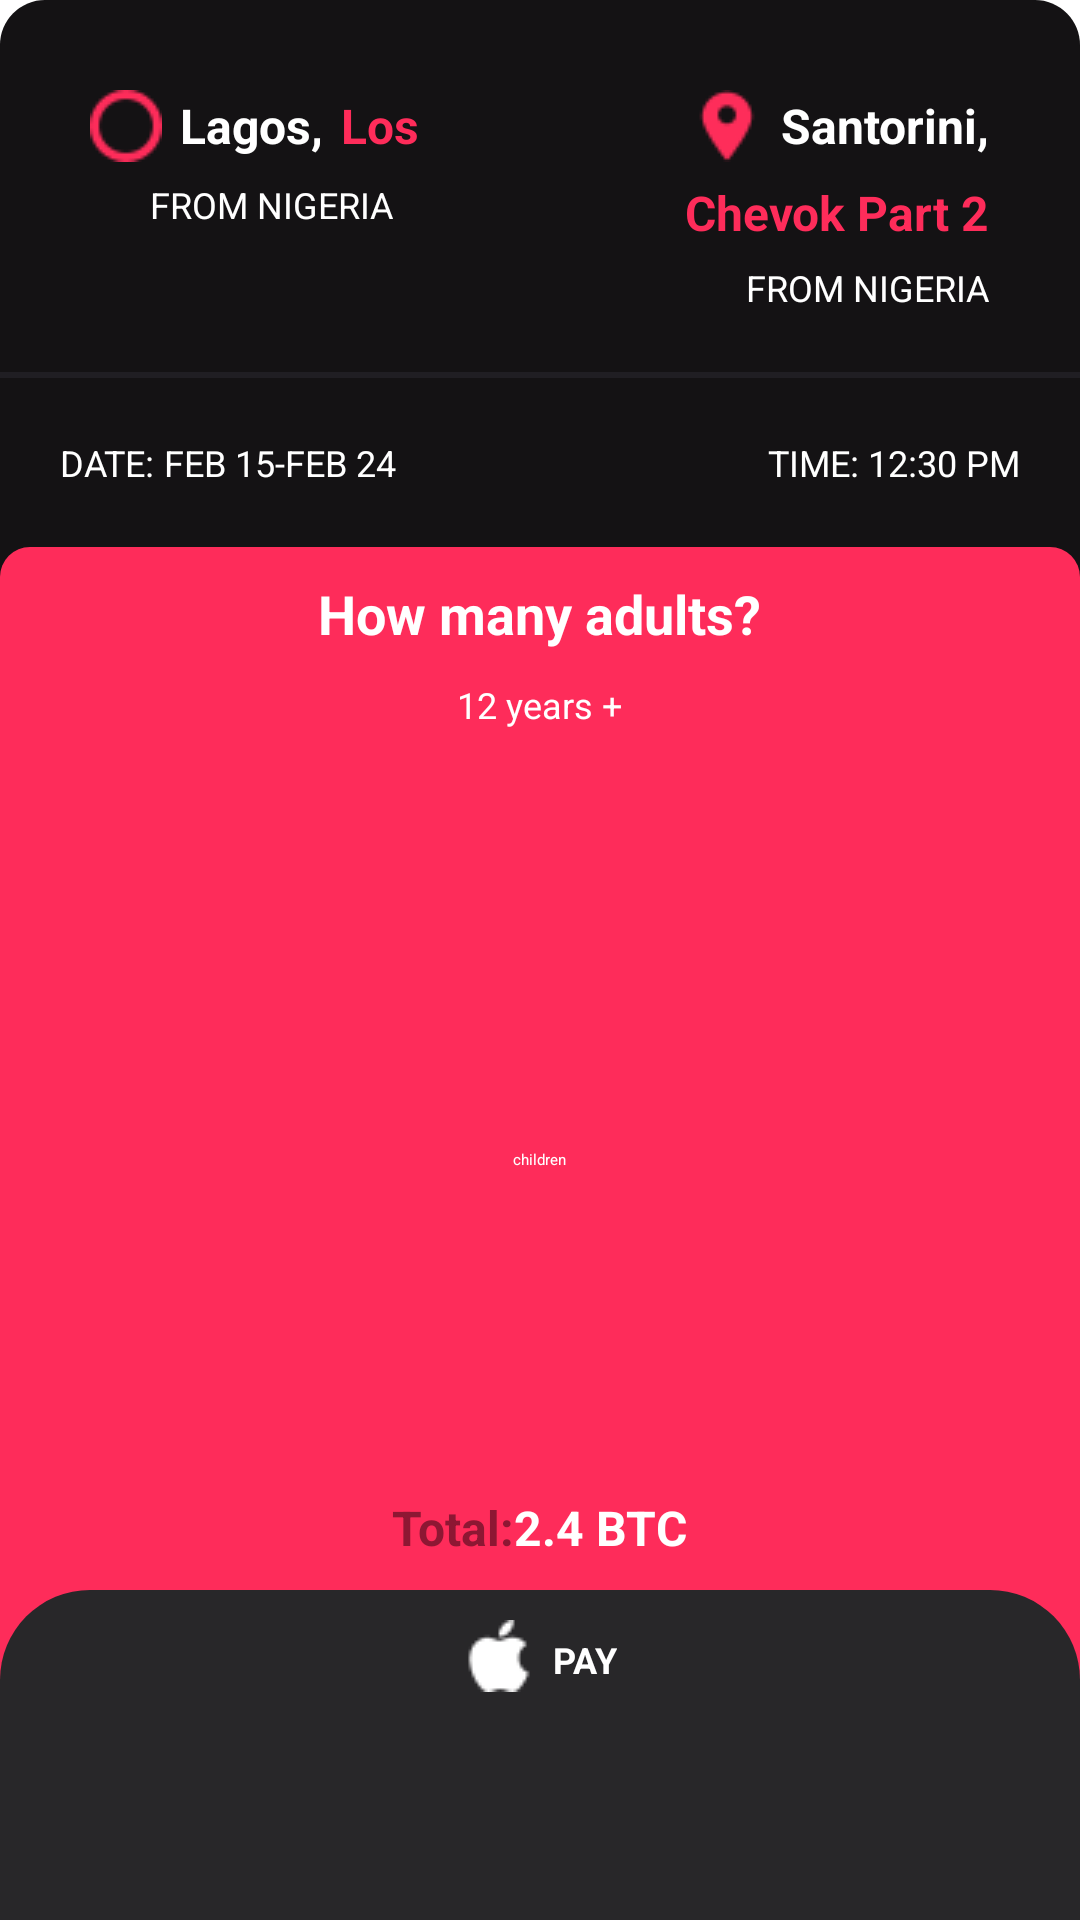

Android layout source for this screen:
<!-- AndroidManifest.xml: application theme Theme.Assignment -->
<!-- res/layout/fragment_seats_bottom_sheet.xml -->
<?xml version="1.0" encoding="utf-8"?>
<layout xmlns:android="http://schemas.android.com/apk/res/android"
    xmlns:tools="http://schemas.android.com/tools">

    <data>

    </data>

    <RelativeLayout
        android:layout_width="match_parent"
        android:layout_height="match_parent"
        android:id="@+id/seats_bottom_sheet"
        android:background="@drawable/fragment_background"
        tools:context=".fragment.SeatsBottomSheetFragment">

        <LinearLayout
            android:id="@+id/from"
            android:layout_width="wrap_content"
            android:layout_height="wrap_content"
            android:layout_alignParentTop="true"
            android:layout_alignParentStart="true"
            android:gravity="center"
            android:layout_marginStart="30dp"
            android:layout_marginTop="30dp"
            android:orientation="horizontal">

            <ImageView
                android:layout_width="wrap_content"
                android:layout_height="wrap_content"
                android:src="@drawable/rec" />

            <TextView
                android:layout_width="wrap_content"
                android:layout_height="wrap_content"
                android:text="Lagos,"
                android:textColor="@color/white"
                android:textSize="16sp"
                android:textStyle="bold"
                android:layout_marginStart="6dp" />

            <TextView
                android:layout_width="wrap_content"
                android:layout_height="wrap_content"
                android:textColor="#fe2c5a"
                android:text="Los"
                android:textSize="16sp"
                android:textStyle="bold"
                android:layout_marginStart="6dp" />
        </LinearLayout>

        <TextView
            android:layout_width="wrap_content"
            android:layout_height="wrap_content"
            android:text="FROM NIGERIA"
            android:layout_alignParentStart="true"
            android:layout_marginTop="6dp"
            android:textColor="@color/white"
            android:textSize="12sp"
            android:layout_below="@+id/from"
            android:layout_marginStart="50dp" />

        <LinearLayout
            android:id="@+id/going"
            android:layout_width="wrap_content"
            android:layout_height="wrap_content"
            android:layout_alignParentTop="true"
            android:layout_alignParentEnd="true"
            android:gravity="center"
            android:layout_marginEnd="30dp"
            android:layout_marginTop="30dp"
            android:orientation="horizontal">

            <ImageView
                android:layout_width="wrap_content"
                android:layout_height="wrap_content"
                android:src="@drawable/map" />

            <TextView
                android:layout_width="wrap_content"
                android:layout_height="wrap_content"
                android:text="Santorini,"
                android:textColor="@color/white"
                android:textSize="16sp"
                android:textStyle="bold"
                android:layout_marginStart="6dp" />
        </LinearLayout>

        <TextView
            android:id="@+id/place_text"
            android:layout_width="wrap_content"
            android:layout_height="wrap_content"
            android:layout_below="@id/going"
            android:layout_alignParentEnd="true"
            android:layout_marginEnd="30dp"
            android:layout_marginTop="6dp"
            android:textColor="#fe2c5a"
            android:text="Chevok Part 2"
            android:textSize="16sp"
            android:textStyle="bold" />

        <TextView
            android:id="@+id/place_text2"
            android:layout_width="wrap_content"
            android:layout_height="wrap_content"
            android:text="FROM NIGERIA"
            android:layout_alignParentEnd="true"
            android:layout_marginTop="6dp"
            android:textColor="@color/white"
            android:textSize="12sp"
            android:layout_below="@+id/place_text"
            android:layout_marginEnd="30dp" />

        <View
            android:id="@+id/devider"
            android:layout_width="match_parent"
            android:layout_height="2dp"
            android:layout_below="@id/place_text2"
            android:background="#201e23"
            android:layout_marginTop="20dp"
            android:layout_centerHorizontal="true" />

        <LinearLayout
            android:layout_width="wrap_content"
            android:layout_height="wrap_content"
            android:layout_below="@id/devider"
            android:layout_alignParentStart="true"
            android:orientation="horizontal"
            android:layout_marginTop="20dp"
            android:layout_marginStart="20dp"
            android:gravity="center">

            <TextView
                android:layout_width="wrap_content"
                android:layout_height="wrap_content"
                android:text="DATE: "
                android:textColor="@color/white"
                android:textSize="12sp" />

            <TextView
                android:layout_width="wrap_content"
                android:layout_height="wrap_content"
                android:text="FEB 15-FEB 24"
                android:textColor="@color/white"
                android:textSize="12sp" />

        </LinearLayout>

        <LinearLayout
            android:id="@+id/time"
            android:layout_width="wrap_content"
            android:layout_height="wrap_content"
            android:layout_below="@id/devider"
            android:layout_alignParentEnd="true"
            android:orientation="horizontal"
            android:layout_marginTop="20dp"
            android:layout_marginEnd="20dp"
            android:gravity="center">

            <TextView
                android:layout_width="wrap_content"
                android:layout_height="wrap_content"
                android:text="TIME: "
                android:textColor="@color/white"
                android:textSize="12sp" />

            <TextView
                android:layout_width="wrap_content"
                android:layout_height="wrap_content"
                android:text="12:30 PM"
                android:textColor="@color/white"
                android:textSize="12sp" />

        </LinearLayout>

        <LinearLayout
            android:id="@+id/seats_select"
            android:layout_width="match_parent"
            android:layout_height="match_parent"
            android:layout_below="@id/time"
            android:layout_centerHorizontal="true"
            android:layout_marginTop="20dp"
            android:background="@drawable/select_layout_background"
            android:orientation="vertical"
            android:gravity="center_horizontal">

            <TextView
                android:layout_width="wrap_content"
                android:layout_height="wrap_content"
                android:layout_marginTop="10dp"
                android:text="How many adults?"
                android:textSize="18sp"
                android:textColor="@color/white"
                android:textStyle="bold" />

            <TextView
                android:layout_width="wrap_content"
                android:layout_height="wrap_content"
                android:layout_marginTop="10dp"
                android:text="12 years +"
                android:textSize="12sp"
                android:textColor="@color/white" />

            <androidx.viewpager2.widget.ViewPager2
                android:id="@+id/age_view_pager"
                android:layout_width="match_parent"
                android:layout_height="120dp"
                android:layout_marginTop="10dp"
                android:paddingEnd="30dp"
                />

            <CheckBox
                android:layout_width="wrap_content"
                android:layout_height="wrap_content"
                android:layout_marginTop="10dp"
                android:text="children"
                android:textColor="@color/white" />

            <androidx.viewpager2.widget.ViewPager2
                android:id="@+id/children_view_pager"
                android:layout_width="match_parent"
                android:layout_height="120dp"
                android:layout_marginTop="10dp"
                android:paddingEnd="30dp"/>

        </LinearLayout>

        <LinearLayout
            android:layout_width="wrap_content"
            android:layout_height="wrap_content"
            android:layout_alignBottom="@id/pay_button"
            android:layout_centerHorizontal="true"
            android:layout_marginBottom="120dp"
            android:orientation="horizontal">

            <TextView
                android:layout_width="wrap_content"
                android:layout_height="wrap_content"
                android:text="Total:"
                android:textColor="#8d1733"
                android:textSize="16sp"
                android:textStyle="bold" />

            <TextView
                android:layout_width="wrap_content"
                android:layout_height="wrap_content"
                android:text="2.4 BTC"
                android:textColor="@color/white"
                android:textSize="16sp"
                android:textStyle="bold" />
        </LinearLayout>

        <LinearLayout
            android:id="@+id/pay_button"
            android:layout_width="match_parent"
            android:layout_height="110dp"
            android:layout_alignParentBottom="true"
            android:layout_centerHorizontal="true"
            android:orientation="horizontal"
            android:gravity="center_horizontal"
            android:background="@drawable/seat_button_background">

            <ImageView
                android:layout_width="wrap_content"
                android:layout_height="wrap_content"
                android:src="@drawable/apple_logo"
                android:layout_marginTop="10dp" />

            <TextView
                android:layout_width="wrap_content"
                android:layout_height="wrap_content"
                android:text="PAY"
                android:textColor="@color/white"
                android:layout_marginStart="6dp"
                android:textSize="12dp"
                android:textStyle="bold"
                android:layout_marginTop="15dp" />
        </LinearLayout>

        <ImageView
            android:layout_width="wrap_content"
            android:layout_height="wrap_content"
            android:layout_alignBottom="@+id/pay_button"
            android:layout_alignParentEnd="true"
            android:layout_marginEnd="20dp"
            android:layout_marginBottom="70dp"
            android:src="@drawable/ic_baseline_keyboard_arrow_up_24" />

    </RelativeLayout>
</layout>
<!-- resources referenced by this layout -->
<resources>
  <!-- drawable apple_logo: png bitmap (drawable, 714 bytes) -->
  <!-- drawable fragment_background (drawable) -->
  <?xml version="1.0" encoding="utf-8"?>
  <shape xmlns:android="http://schemas.android.com/apk/res/android"
      android:shape="rectangle">
      <solid android:color="#141214"/>
      <corners android:topRightRadius="15dp"
          android:topLeftRadius="15dp"/>
  </shape>
  <!-- drawable map: png bitmap (drawable, 1274 bytes) -->
  <!-- drawable rec: png bitmap (drawable, 1610 bytes) -->
  <!-- drawable seat_button_background (drawable) -->
  <?xml version="1.0" encoding="utf-8"?>
  <shape xmlns:android="http://schemas.android.com/apk/res/android"
      android:shape="rectangle">
      <solid android:color="#282729"/>
      <corners android:topLeftRadius="30dp"
          android:topRightRadius="30dp"/>
  </shape>
  <!-- drawable select_layout_background (drawable) -->
  <?xml version="1.0" encoding="utf-8"?>
  <shape xmlns:android="http://schemas.android.com/apk/res/android"
      android:shape="rectangle">
      <solid android:color="#fe2c5a"/>
      <corners android:topRightRadius="10dp"
          android:topLeftRadius="10dp"/>
  </shape>
  <style name="Theme.Assignment" parent="Theme.MaterialComponents.DayNight.NoActionBar">
          
          <item name="colorPrimary">@color/purple_200</item>
          <item name="colorPrimaryVariant">@color/purple_700</item>
          <item name="colorOnPrimary">@color/black</item>
          
          <item name="colorSecondary">@color/teal_200</item>
          <item name="colorSecondaryVariant">@color/teal_200</item>
          <item name="colorOnSecondary">@color/black</item>
          
          <item name="android:statusBarColor">?attr/colorPrimaryVariant</item>
          
      </style>
  <!-- not gathered from this repository: default colours our renderer supplied (Android Studio template values) -->
  <color name="purple_200">#FFBB86FC</color>
  <color name="purple_700">#FF3700B3</color>
  <color name="teal_200">#FF03DAC5</color>
  <color name="black">#FF000000</color>
  <color name="white">#FFFFFFFF</color>
</resources>
